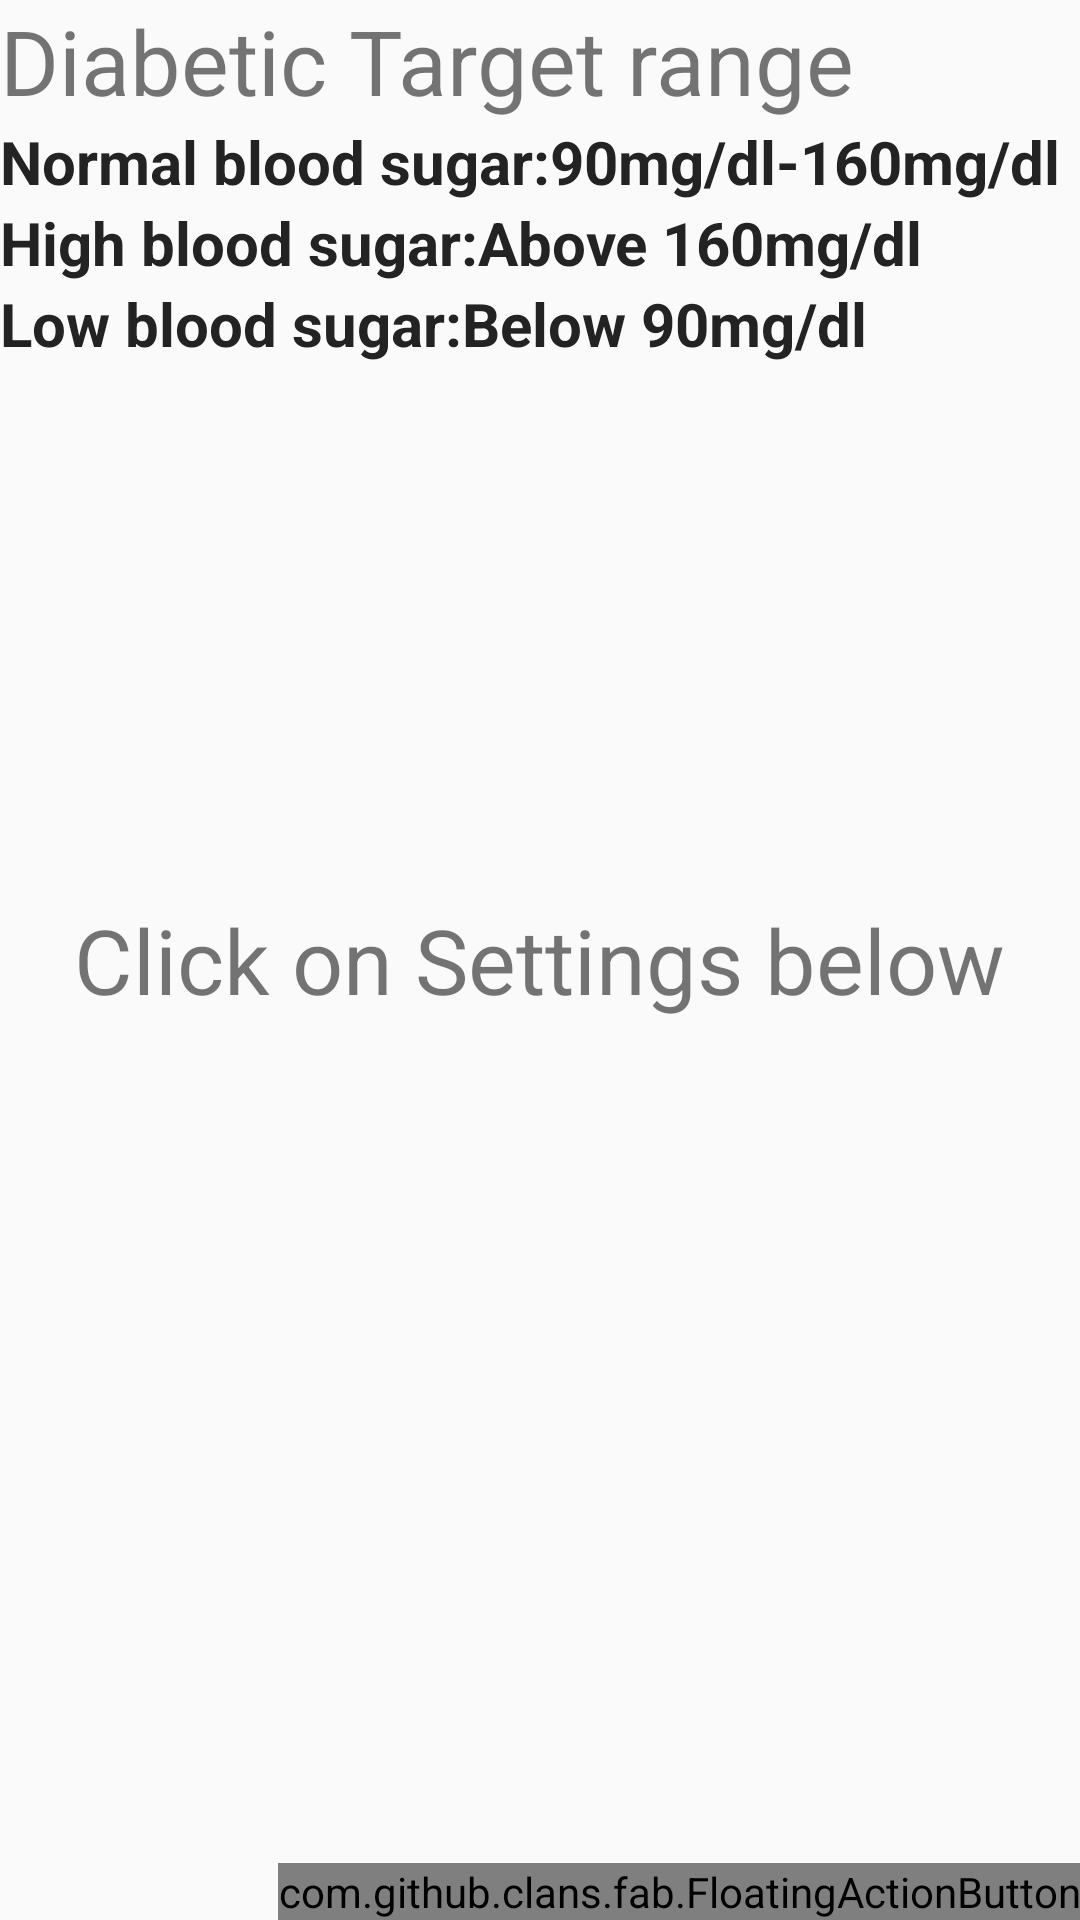

The Android layout XML behind this screen, and the referenced resources:
<!-- AndroidManifest.xml: application theme AppTheme -->
<!-- res/layout/activity_setting_fragment.xml -->
<?xml version="1.0" encoding="utf-8"?>
<RelativeLayout xmlns:android="http://schemas.android.com/apk/res/android"
    xmlns:app="http://schemas.android.com/apk/res-auto"
    xmlns:tools="http://schemas.android.com/tools"
    android:layout_width="match_parent"
    android:layout_height="match_parent"
    tools:context=".settingFragment">

    <TextView
        android:layout_width="wrap_content"
        android:layout_height="wrap_content"
        android:textSize="30sp"
        android:layout_centerInParent="true"
        android:text="Click on Settings below"
        />
    <TextView
        android:layout_width="wrap_content"
        android:layout_height="wrap_content"
        android:textSize="30sp"
        android:text="Diabetic Target range"
        android:id="@+id/target"
        />
    <TextView
        android:layout_width="wrap_content"
        android:layout_height="wrap_content"
        android:textSize="20sp"
        android:text="Normal blood sugar:90mg/dl-160mg/dl"
        android:id="@+id/normal"
        android:textStyle="bold"
        android:textColor="@color/note_list_text"
        android:layout_below="@+id/target"/>
    <TextView
        android:layout_width="wrap_content"
        android:layout_height="wrap_content"
        android:textSize="20sp"
        android:text="High blood sugar:Above 160mg/dl"
        android:id="@+id/high"
        android:textColor="@color/note_list_text"
        android:textStyle="bold"
        android:layout_below="@+id/normal"/>
    <TextView
        android:layout_width="wrap_content"
        android:layout_height="wrap_content"
        android:textSize="20sp"
        android:textStyle="bold"
        android:textColor="@color/note_list_text"
        android:text="Low blood sugar:Below 90mg/dl"
        android:layout_below="@+id/high"/>





    <com.github.clans.fab.FloatingActionButton
        android:id="@+id/fab_button2"
        android:layout_width="wrap_content"
        android:layout_height="wrap_content"
        android:src="@drawable/ic_forward_black"
        android:layout_alignParentRight="true"
        android:layout_alignParentBottom="true"
        tools:ignore="VectorDrawableCompat" />




</RelativeLayout>
<!-- resources referenced by this layout -->
<resources>
  <color name="note_list_text">#232323</color>
  <style name="AppTheme" parent="Theme.AppCompat.Light.DarkActionBar">
          
          <item name="colorPrimary">@color/colorPrimary</item>
          <item name="colorPrimaryDark">@color/colorPrimaryDark</item>
          <item name="colorAccent">@color/colorAccent</item>
      </style>
  <color name="colorPrimary">#008577</color>
  <color name="colorPrimaryDark">#00574B</color>
  <color name="colorAccent">#D81B60</color>
</resources>
